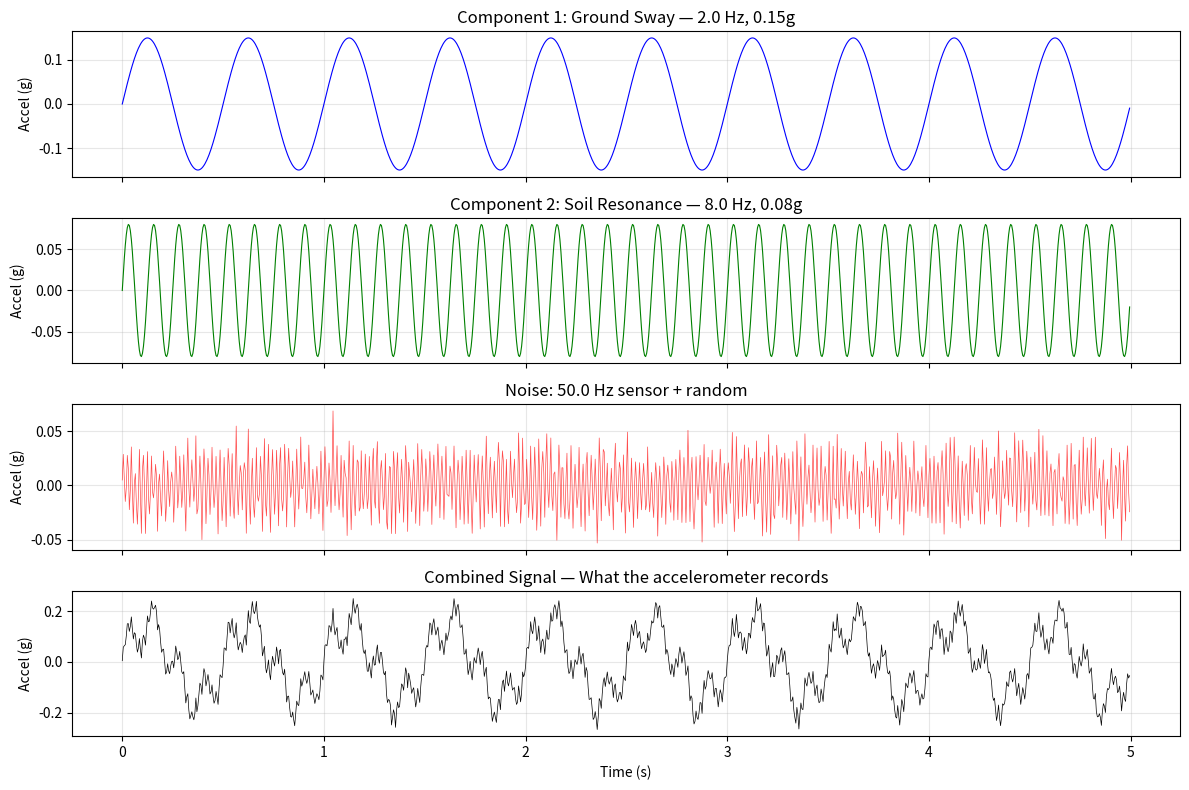
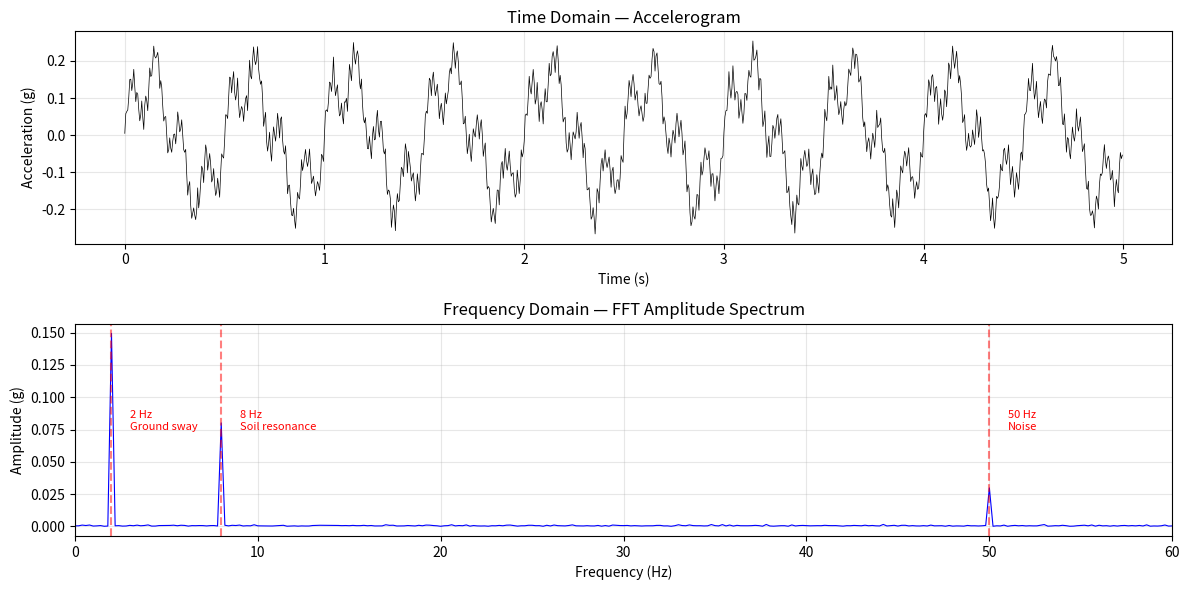
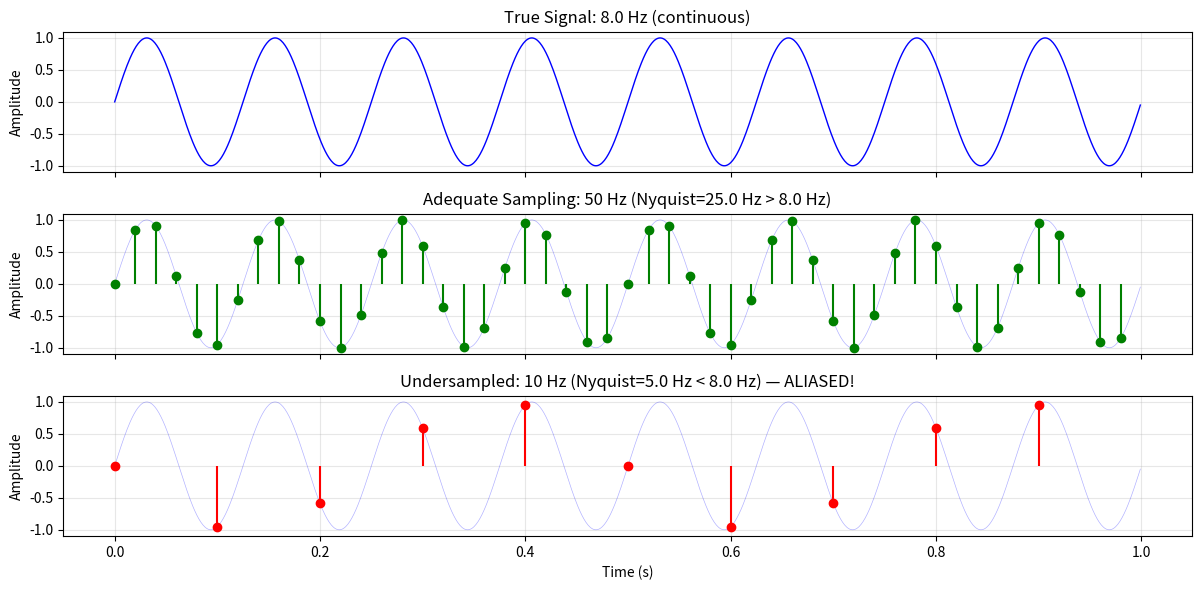
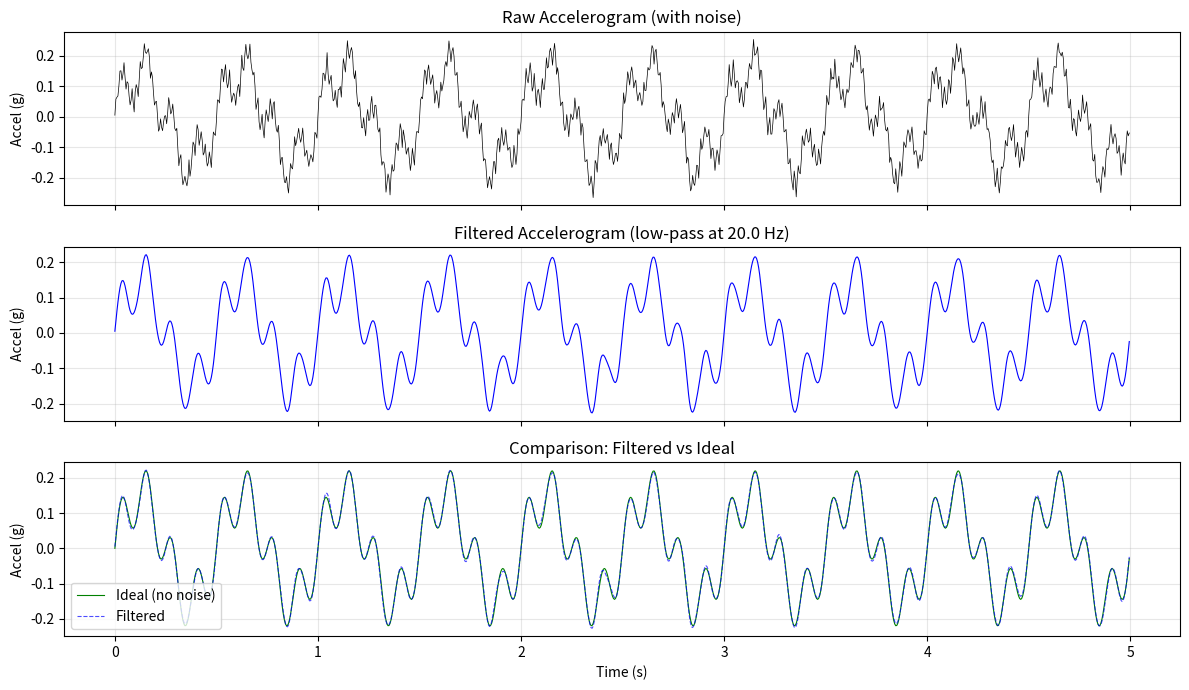
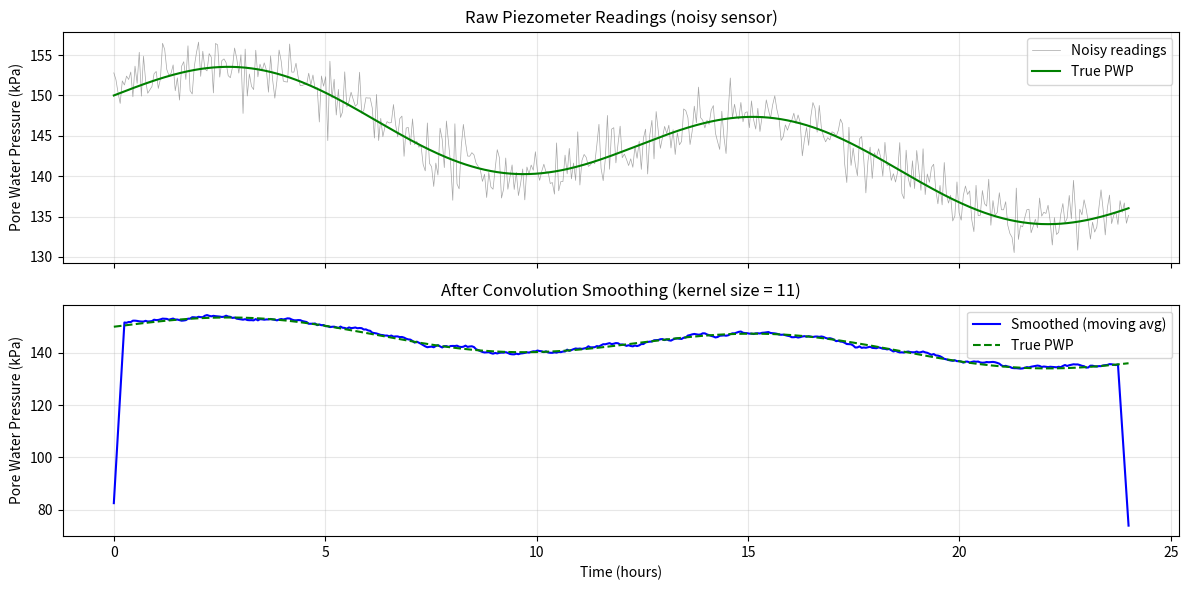
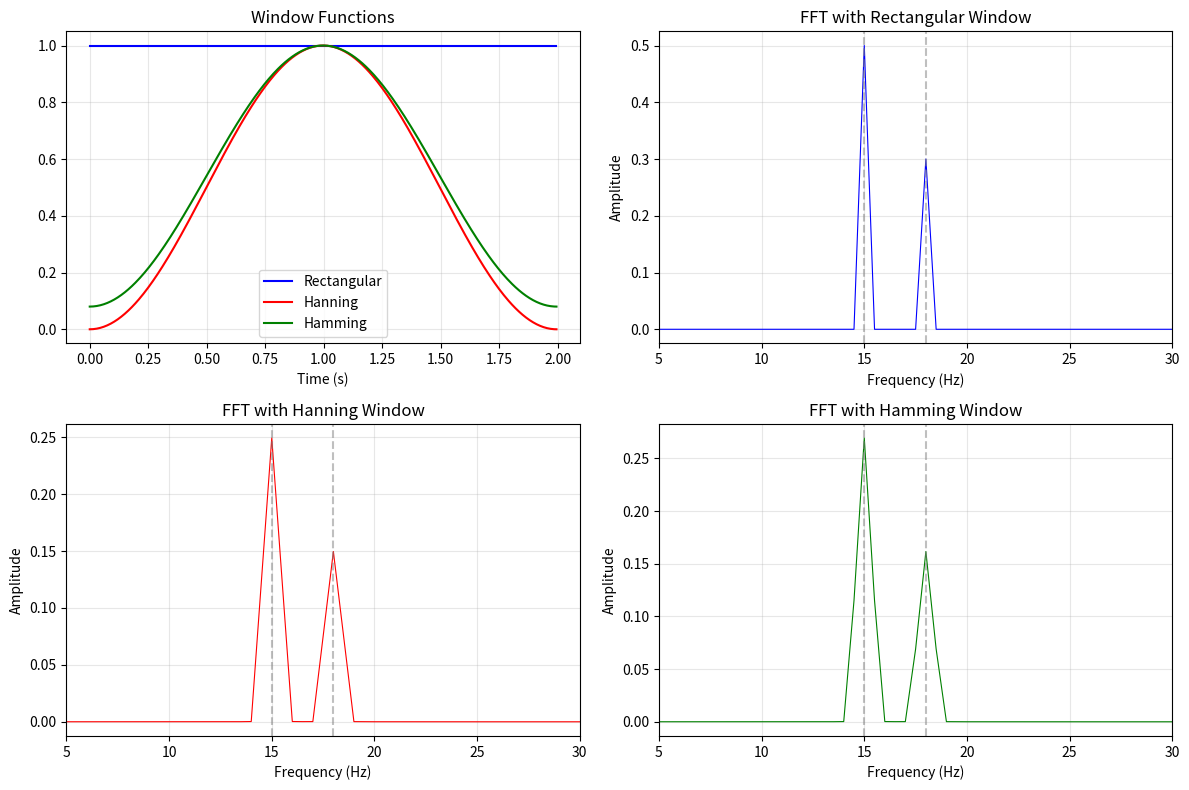
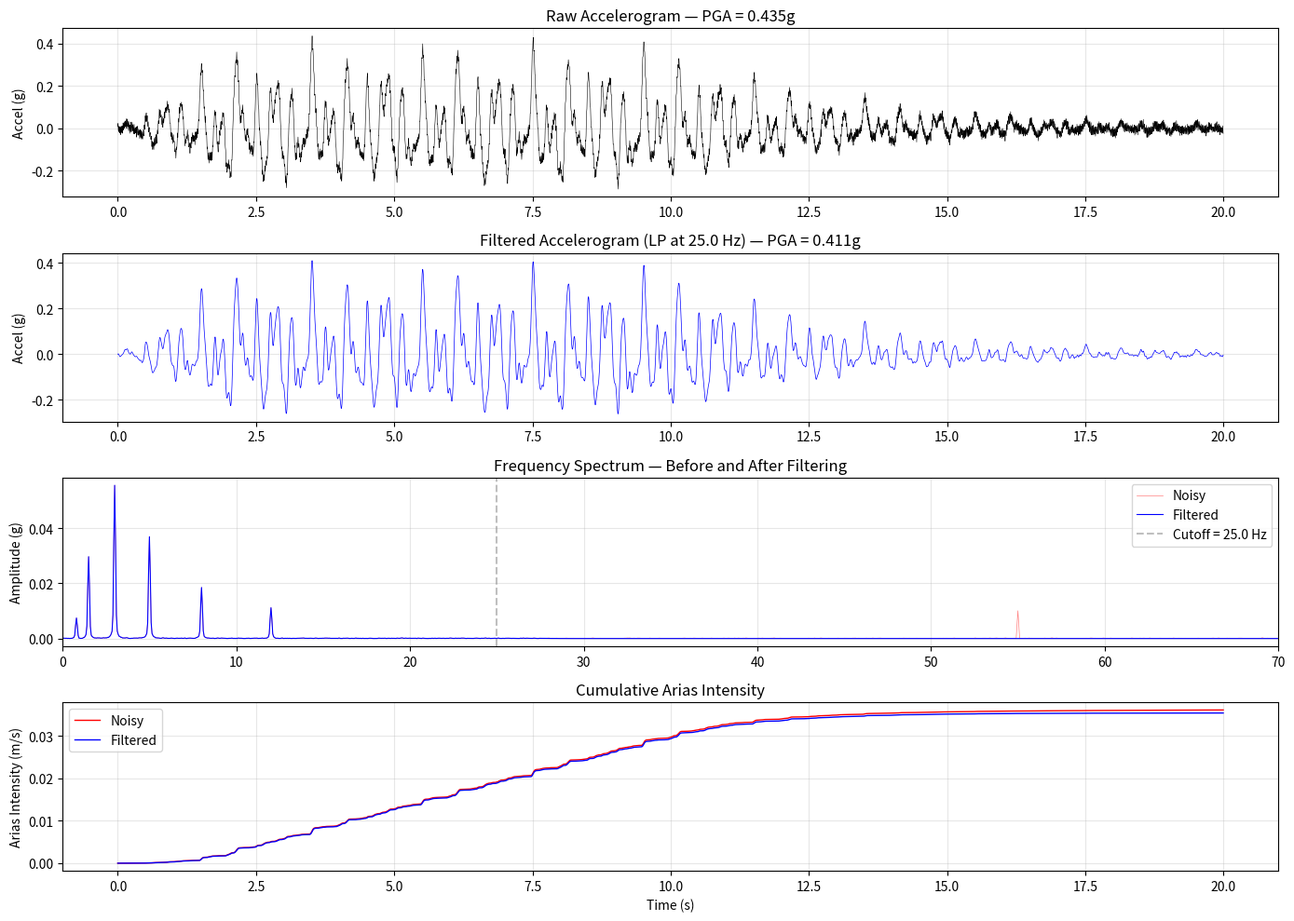

Reproduce these figures in Python, in order.
# ─────────────────────────────────────────────────────
# SETUP: Import libraries
# ─────────────────────────────────────────────────────
import numpy as np
import matplotlib.pyplot as plt

np.random.seed(42)
print("NumPy version:", np.__version__)
print("Ready for signal processing!")

# ─────────────────────────────────────────────────────
# GENERATE A SYNTHETIC SEISMIC SIGNAL
# ─────────────────────────────────────────────────────

# Sampling parameters
fs = 200              # Sampling rate: 200 Hz (typical accelerometer)
dt = 1 / fs           # Time step: 0.005 seconds
duration = 5.0        # 5-second record
t = np.arange(0, duration, dt)   # Time array
N = len(t)            # Number of samples

print(f"Sampling rate: {fs} Hz")
print(f"Time step:     {dt} s")
print(f"Duration:      {duration} s")
print(f"Samples:       {N}")

# Component 1: Low-frequency ground sway (2 Hz — typical building resonance)
f1 = 2.0    # Hz
A1 = 0.15   # g (acceleration in gravity units)
signal_1 = A1 * np.sin(2 * np.pi * f1 * t)

# Component 2: Mid-frequency shaking (8 Hz — typical soil column resonance)
f2 = 8.0
A2 = 0.08
signal_2 = A2 * np.sin(2 * np.pi * f2 * t)

# Component 3: High-frequency noise (50 Hz — sensor/electrical noise)
f3 = 50.0
A3 = 0.03
noise = A3 * np.sin(2 * np.pi * f3 * t)

# Random noise (real sensors always have some)
random_noise = 0.01 * np.random.randn(N)

# Combined signal — what an accelerometer would record
accel = signal_1 + signal_2 + noise + random_noise

print(f"\nSignal components:")
print(f"  {f1} Hz at {A1}g — ground sway")
print(f"  {f2} Hz at {A2}g — soil resonance")
print(f"  {f3} Hz at {A3}g — sensor noise")
print(f"  Random noise ~{0.01}g")
print(f"\nPeak acceleration: {np.max(np.abs(accel)):.3f} g")

# ─────────────────────────────────────────────────────
# PLOT THE SIGNALS — Individual and combined
# ─────────────────────────────────────────────────────

fig, axes = plt.subplots(4, 1, figsize=(12, 8), sharex=True)

axes[0].plot(t, signal_1, 'b-', linewidth=0.8)
axes[0].set_ylabel('Accel (g)')
axes[0].set_title(f'Component 1: Ground Sway — {f1} Hz, {A1}g')
axes[0].grid(True, alpha=0.3)

axes[1].plot(t, signal_2, 'g-', linewidth=0.8)
axes[1].set_ylabel('Accel (g)')
axes[1].set_title(f'Component 2: Soil Resonance — {f2} Hz, {A2}g')
axes[1].grid(True, alpha=0.3)

axes[2].plot(t, noise + random_noise, 'r-', linewidth=0.5, alpha=0.7)
axes[2].set_ylabel('Accel (g)')
axes[2].set_title(f'Noise: {f3} Hz sensor + random')
axes[2].grid(True, alpha=0.3)

axes[3].plot(t, accel, 'k-', linewidth=0.5)
axes[3].set_ylabel('Accel (g)')
axes[3].set_xlabel('Time (s)')
axes[3].set_title('Combined Signal — What the accelerometer records')
axes[3].grid(True, alpha=0.3)

plt.tight_layout()
plt.show()

print("The combined signal looks messy — but the FFT will reveal its components.")

# ─────────────────────────────────────────────────────
# COMPUTE THE FFT — Reveal the hidden frequencies
# ─────────────────────────────────────────────────────

# Compute FFT
fft_result = np.fft.fft(accel)

# Frequency axis
freqs = np.fft.fftfreq(N, d=dt)

# We only need the positive half (FFT is symmetric for real signals)
positive_mask = freqs >= 0
freqs_pos = freqs[positive_mask]
fft_pos = fft_result[positive_mask]

# Amplitude spectrum (magnitude of complex FFT values)
amplitude = 2 * np.abs(fft_pos) / N   # Normalize by number of samples

print(f"FFT output shape:    {fft_result.shape}")
print(f"FFT is complex:      {fft_result.dtype}")
print(f"Frequency range:     0 to {freqs_pos[-1]:.1f} Hz")
print(f"Frequency resolution: {freqs_pos[1] - freqs_pos[0]:.2f} Hz")

# Find peaks — the dominant frequencies
peak_indices = np.argsort(amplitude)[-5:][::-1]  # Top 5 by amplitude
print(f"\nDominant frequencies detected:")
for idx in peak_indices:
    if amplitude[idx] > 0.005:  # Only significant peaks
        print(f"  {freqs_pos[idx]:6.1f} Hz — amplitude {amplitude[idx]:.4f} g")

# ─────────────────────────────────────────────────────
# PLOT THE FREQUENCY SPECTRUM
# ─────────────────────────────────────────────────────

fig, (ax1, ax2) = plt.subplots(2, 1, figsize=(12, 6))

# Time domain
ax1.plot(t, accel, 'k-', linewidth=0.5)
ax1.set_xlabel('Time (s)')
ax1.set_ylabel('Acceleration (g)')
ax1.set_title('Time Domain — Accelerogram')
ax1.grid(True, alpha=0.3)

# Frequency domain
ax2.plot(freqs_pos, amplitude, 'b-', linewidth=0.8)
ax2.set_xlabel('Frequency (Hz)')
ax2.set_ylabel('Amplitude (g)')
ax2.set_title('Frequency Domain — FFT Amplitude Spectrum')
ax2.set_xlim(0, 60)
ax2.grid(True, alpha=0.3)

# Mark the known frequencies
for f, label in [(2.0, '2 Hz\nGround sway'), (8.0, '8 Hz\nSoil resonance'), (50.0, '50 Hz\nNoise')]:
    ax2.axvline(f, color='r', linestyle='--', alpha=0.5)
    ax2.annotate(label, xy=(f, 0), xytext=(f+1, max(amplitude)*0.5),
                fontsize=8, color='r')

plt.tight_layout()
plt.show()

print("The FFT reveals exactly the frequencies we put in!")
print("In real data, you would DISCOVER unknown frequencies this way.")

# ─────────────────────────────────────────────────────
# DEMONSTRATE NYQUIST AND ALIASING
# ─────────────────────────────────────────────────────

# Original signal: 8 Hz sine wave
f_true = 8.0
t_fine = np.arange(0, 1.0, 0.001)   # Very fine sampling (1000 Hz)
signal_true = np.sin(2 * np.pi * f_true * t_fine)

# Adequate sampling: 50 Hz (Nyquist = 25 Hz > 8 Hz — OK)
fs_good = 50
t_good = np.arange(0, 1.0, 1/fs_good)
signal_good = np.sin(2 * np.pi * f_true * t_good)

# Undersampling: 10 Hz (Nyquist = 5 Hz < 8 Hz — ALIASED!)
fs_bad = 10
t_bad = np.arange(0, 1.0, 1/fs_bad)
signal_bad = np.sin(2 * np.pi * f_true * t_bad)

fig, axes = plt.subplots(3, 1, figsize=(12, 6), sharex=True)

axes[0].plot(t_fine, signal_true, 'b-', linewidth=1)
axes[0].set_title(f'True Signal: {f_true} Hz (continuous)')
axes[0].set_ylabel('Amplitude')
axes[0].grid(True, alpha=0.3)

axes[1].plot(t_fine, signal_true, 'b-', linewidth=0.5, alpha=0.3)
axes[1].stem(t_good, signal_good, linefmt='g-', markerfmt='go', basefmt=' ')
axes[1].set_title(f'Adequate Sampling: {fs_good} Hz (Nyquist={fs_good/2} Hz > {f_true} Hz)')
axes[1].set_ylabel('Amplitude')
axes[1].grid(True, alpha=0.3)

axes[2].plot(t_fine, signal_true, 'b-', linewidth=0.5, alpha=0.3)
axes[2].stem(t_bad, signal_bad, linefmt='r-', markerfmt='ro', basefmt=' ')
axes[2].set_title(f'Undersampled: {fs_bad} Hz (Nyquist={fs_bad/2} Hz < {f_true} Hz) — ALIASED!')
axes[2].set_ylabel('Amplitude')
axes[2].set_xlabel('Time (s)')
axes[2].grid(True, alpha=0.3)

plt.tight_layout()
plt.show()

print(f"Our accelerometer: fs={fs} Hz → Nyquist = {fs/2} Hz")
print(f"Can faithfully capture frequencies up to {fs/2} Hz.")
print(f"Our 50 Hz noise is RIGHT at the Nyquist limit — borderline!")

# ─────────────────────────────────────────────────────
# FFT LOW-PASS FILTER — Remove high-frequency noise
# ─────────────────────────────────────────────────────

# Goal: Keep ground motion (2 Hz, 8 Hz), remove noise (50 Hz)
cutoff_freq = 20.0  # Hz — keep everything below 20 Hz

# Step 1: FFT
fft_full = np.fft.fft(accel)
freqs_full = np.fft.fftfreq(N, d=dt)

# Step 2: Create filter mask — keep low, kill high
filter_mask = np.abs(freqs_full) <= cutoff_freq

# Step 3: Apply filter (zero out high frequencies)
fft_filtered = fft_full.copy()
fft_filtered[~filter_mask] = 0

# Step 4: Inverse FFT — back to time domain
accel_filtered = np.fft.ifft(fft_filtered).real

print(f"Filter: keep frequencies below {cutoff_freq} Hz")
print(f"Frequencies zeroed out: {np.sum(~filter_mask)} of {N}")
print(f"\nBefore filtering: peak = {np.max(np.abs(accel)):.4f} g")
print(f"After filtering:  peak = {np.max(np.abs(accel_filtered)):.4f} g")

# Compare: the ideal signal (no noise)
ideal = signal_1 + signal_2
error = np.sqrt(np.mean((accel_filtered - ideal)**2))
print(f"\nRMS error vs ideal: {error:.5f} g")
print("The filter recovered the true ground motion!")

# ─────────────────────────────────────────────────────
# PLOT: Before and After filtering
# ─────────────────────────────────────────────────────

fig, axes = plt.subplots(3, 1, figsize=(12, 7), sharex=True)

axes[0].plot(t, accel, 'k-', linewidth=0.5)
axes[0].set_ylabel('Accel (g)')
axes[0].set_title('Raw Accelerogram (with noise)')
axes[0].grid(True, alpha=0.3)

axes[1].plot(t, accel_filtered, 'b-', linewidth=0.8)
axes[1].set_ylabel('Accel (g)')
axes[1].set_title(f'Filtered Accelerogram (low-pass at {cutoff_freq} Hz)')
axes[1].grid(True, alpha=0.3)

axes[2].plot(t, ideal, 'g-', linewidth=0.8, label='Ideal (no noise)')
axes[2].plot(t, accel_filtered, 'b--', linewidth=0.8, alpha=0.7, label='Filtered')
axes[2].set_ylabel('Accel (g)')
axes[2].set_xlabel('Time (s)')
axes[2].set_title('Comparison: Filtered vs Ideal')
axes[2].legend()
axes[2].grid(True, alpha=0.3)

plt.tight_layout()
plt.show()

print("The 50 Hz noise is gone. The 2 Hz and 8 Hz ground motion is preserved.")

# ─────────────────────────────────────────────────────
# CONVOLUTION — Smoothing noisy piezometer data
# ─────────────────────────────────────────────────────

# Simulate noisy piezometer readings over 24 hours
hours = np.linspace(0, 24, 480)  # Reading every 3 minutes

# True pore-water pressure: tidal fluctuation + consolidation trend
pwp_true = 150 + 5 * np.sin(2 * np.pi * hours / 12.4)  # Tidal period ~12.4 hrs
pwp_true += -0.5 * hours  # Slow dissipation (consolidation)

# Add sensor noise
pwp_noisy = pwp_true + 2.0 * np.random.randn(len(hours))

# Moving average kernel (size 11 = ~33 minutes of smoothing)
kernel_size = 11
kernel = np.ones(kernel_size) / kernel_size
print(f"Moving average kernel (size {kernel_size}):")
print(f"  {kernel}")
print(f"  Sum = {np.sum(kernel):.1f} (weights sum to 1)")

# Apply convolution
pwp_smooth = np.convolve(pwp_noisy, kernel, mode='same')

print(f"\nOriginal noise std:  {np.std(pwp_noisy - pwp_true):.2f} kPa")
print(f"After smoothing std: {np.std(pwp_smooth - pwp_true):.2f} kPa")
print(f"Noise reduction:     {(1 - np.std(pwp_smooth - pwp_true)/np.std(pwp_noisy - pwp_true))*100:.0f}%")

# ─────────────────────────────────────────────────────
# PLOT: Noisy vs smoothed piezometer data
# ─────────────────────────────────────────────────────

fig, (ax1, ax2) = plt.subplots(2, 1, figsize=(12, 6), sharex=True)

ax1.plot(hours, pwp_noisy, 'gray', linewidth=0.5, alpha=0.7, label='Noisy readings')
ax1.plot(hours, pwp_true, 'g-', linewidth=1.5, label='True PWP')
ax1.set_ylabel('Pore Water Pressure (kPa)')
ax1.set_title('Raw Piezometer Readings (noisy sensor)')
ax1.legend()
ax1.grid(True, alpha=0.3)

ax2.plot(hours, pwp_smooth, 'b-', linewidth=1.5, label='Smoothed (moving avg)')
ax2.plot(hours, pwp_true, 'g--', linewidth=1.5, label='True PWP')
ax2.set_ylabel('Pore Water Pressure (kPa)')
ax2.set_xlabel('Time (hours)')
ax2.set_title(f'After Convolution Smoothing (kernel size = {kernel_size})')
ax2.legend()
ax2.grid(True, alpha=0.3)

plt.tight_layout()
plt.show()

print("Convolution smoothing preserves the tidal pattern while removing noise.")
print("Larger kernel = more smoothing, but also more lag.")

# ─────────────────────────────────────────────────────
# WINDOW FUNCTIONS — Compare effects on spectral analysis
# ─────────────────────────────────────────────────────

# Generate a blast vibration signal: two close frequencies
t_blast = np.arange(0, 2.0, 1/200)  # 2 seconds at 200 Hz
N_blast = len(t_blast)

# Two close frequencies: 15 Hz and 18 Hz (pile-driving harmonics)
blast_signal = 0.5 * np.sin(2 * np.pi * 15 * t_blast) + \
               0.3 * np.sin(2 * np.pi * 18 * t_blast)

# Create windows
win_rect = np.ones(N_blast)                  # Rectangular (no window)
win_hann = np.hanning(N_blast)                # Hanning
win_hamm = np.hamming(N_blast)                # Hamming

# Compute FFT with each window
freqs_blast = np.fft.fftfreq(N_blast, d=1/200)
pos_mask = freqs_blast >= 0

fig, axes = plt.subplots(2, 2, figsize=(12, 8))

# Plot windows
axes[0, 0].plot(t_blast, win_rect, 'b-', label='Rectangular')
axes[0, 0].plot(t_blast, win_hann, 'r-', label='Hanning')
axes[0, 0].plot(t_blast, win_hamm, 'g-', label='Hamming')
axes[0, 0].set_title('Window Functions')
axes[0, 0].set_xlabel('Time (s)')
axes[0, 0].legend()
axes[0, 0].grid(True, alpha=0.3)

# FFT with each window
windows = [('Rectangular', win_rect, 'b'), ('Hanning', win_hann, 'r'), ('Hamming', win_hamm, 'g')]
for i, (name, win, color) in enumerate(windows):
    windowed = blast_signal * win
    fft_w = np.fft.fft(windowed)
    amp_w = 2 * np.abs(fft_w[pos_mask]) / N_blast
    
    ax = axes[0, 1] if i == 0 else axes[1, i-1]
    ax.plot(freqs_blast[pos_mask], amp_w, color=color, linewidth=0.8)
    ax.set_xlim(5, 30)
    ax.set_title(f'FFT with {name} Window')
    ax.set_xlabel('Frequency (Hz)')
    ax.set_ylabel('Amplitude')
    ax.axvline(15, color='gray', linestyle='--', alpha=0.5)
    ax.axvline(18, color='gray', linestyle='--', alpha=0.5)
    ax.grid(True, alpha=0.3)

plt.tight_layout()
plt.show()

print("Hanning/Hamming windows produce cleaner peaks with less spectral leakage.")
print("The two peaks at 15 Hz and 18 Hz are more clearly separated.")

# ═══════════════════════════════════════════════════════
# COMPLETE APPLICATION: Earthquake Record Analysis
# ═══════════════════════════════════════════════════════

# --- Step 1: Generate synthetic earthquake ---
fs_eq = 200            # 200 Hz sampling rate
dt_eq = 1 / fs_eq
duration_eq = 20.0     # 20-second earthquake
t_eq = np.arange(0, duration_eq, dt_eq)
N_eq = len(t_eq)

# Envelope: ramp up (2s), sustain (8s), decay (10s)
envelope = np.zeros(N_eq)
t_ramp = 2.0
t_sustain = 10.0
for i, ti in enumerate(t_eq):
    if ti < t_ramp:
        envelope[i] = ti / t_ramp                          # Ramp up
    elif ti < t_sustain:
        envelope[i] = 1.0                                  # Sustain
    else:
        envelope[i] = np.exp(-0.3 * (ti - t_sustain))     # Exponential decay

# Multiple frequency components with random phases
np.random.seed(42)
eq_freqs = [0.8, 1.5, 3.0, 5.0, 8.0, 12.0]   # Hz
eq_amps  = [0.02, 0.08, 0.15, 0.10, 0.05, 0.03]  # g
phases   = np.random.uniform(0, 2*np.pi, len(eq_freqs))

eq_signal = np.zeros(N_eq)
for f, A, phi in zip(eq_freqs, eq_amps, phases):
    eq_signal += A * np.sin(2 * np.pi * f * t_eq + phi)

# Apply envelope
eq_signal *= envelope

# Add realistic noise
high_freq_noise = 0.02 * np.sin(2 * np.pi * 55 * t_eq)  # Electrical noise
random_noise_eq = 0.005 * np.random.randn(N_eq)
eq_noisy = eq_signal + high_freq_noise + random_noise_eq

PGA = np.max(np.abs(eq_noisy))
print(f"Synthetic earthquake generated:")
print(f"  Duration:     {duration_eq} s")
print(f"  Sampling:     {fs_eq} Hz")
print(f"  PGA:          {PGA:.3f} g")
print(f"  Components:   {len(eq_freqs)} frequencies")
print(f"  Frequencies:  {eq_freqs} Hz")

# ═══════════════════════════════════════════════════════
# Step 2: Compute FFT and identify dominant frequency
# ═══════════════════════════════════════════════════════

# Apply Hanning window for cleaner spectrum
window = np.hanning(N_eq)
eq_windowed = eq_noisy * window

# FFT
fft_eq = np.fft.fft(eq_windowed)
freqs_eq = np.fft.fftfreq(N_eq, d=dt_eq)
pos_eq = freqs_eq >= 0
amp_eq = 2 * np.abs(fft_eq[pos_eq]) / N_eq
freqs_eq_pos = freqs_eq[pos_eq]

# Find dominant frequency
dominant_idx = np.argmax(amp_eq)
f_dominant = freqs_eq_pos[dominant_idx]
a_dominant = amp_eq[dominant_idx]

# Find all significant peaks (above 20% of max)
threshold = 0.2 * a_dominant
significant = amp_eq > threshold

print(f"Dominant frequency: {f_dominant:.1f} Hz (amplitude: {a_dominant:.4f} g)")
print(f"\nAll significant frequency peaks:")

# Simple peak finding: check if point is higher than neighbors
for i in range(1, len(amp_eq)-1):
    if amp_eq[i] > threshold and amp_eq[i] > amp_eq[i-1] and amp_eq[i] > amp_eq[i+1]:
        if freqs_eq_pos[i] < 70:  # Only up to 70 Hz
            print(f"  {freqs_eq_pos[i]:6.1f} Hz — {amp_eq[i]:.4f} g")

# ═══════════════════════════════════════════════════════
# Step 3: Filter — remove noise, keep ground motion
# ═══════════════════════════════════════════════════════

# Low-pass filter at 25 Hz (keep earthquake content, remove 55 Hz noise)
cutoff = 25.0
fft_eq_full = np.fft.fft(eq_noisy)
freqs_eq_full = np.fft.fftfreq(N_eq, d=dt_eq)

# Create smooth filter (tapered, not sharp cutoff)
filter_eq = np.ones(N_eq)
taper_width = 5.0  # Hz — gradual rolloff
for i in range(N_eq):
    f_abs = abs(freqs_eq_full[i])
    if f_abs > cutoff + taper_width:
        filter_eq[i] = 0.0
    elif f_abs > cutoff:
        filter_eq[i] = 0.5 * (1 + np.cos(np.pi * (f_abs - cutoff) / taper_width))

# Apply filter and inverse FFT
fft_eq_filtered = fft_eq_full * filter_eq
eq_clean = np.fft.ifft(fft_eq_filtered).real

print(f"Low-pass filter: cutoff = {cutoff} Hz, taper = {taper_width} Hz")
print(f"\nBefore: PGA = {np.max(np.abs(eq_noisy)):.4f} g")
print(f"After:  PGA = {np.max(np.abs(eq_clean)):.4f} g")
print(f"\nArias Intensity proxy (sum of a^2):")
print(f"  Noisy:  {np.sum(eq_noisy**2) * dt_eq:.4f}")
print(f"  Clean:  {np.sum(eq_clean**2) * dt_eq:.4f}")
print(f"  Ideal:  {np.sum(eq_signal**2) * dt_eq:.4f}")

# ═══════════════════════════════════════════════════════
# Step 4: Final visualization — complete analysis
# ═══════════════════════════════════════════════════════

fig, axes = plt.subplots(4, 1, figsize=(14, 10))

# Raw record
axes[0].plot(t_eq, eq_noisy, 'k-', linewidth=0.4)
axes[0].set_ylabel('Accel (g)')
axes[0].set_title(f'Raw Accelerogram — PGA = {np.max(np.abs(eq_noisy)):.3f}g')
axes[0].grid(True, alpha=0.3)

# Filtered record
axes[1].plot(t_eq, eq_clean, 'b-', linewidth=0.5)
axes[1].set_ylabel('Accel (g)')
axes[1].set_title(f'Filtered Accelerogram (LP at {cutoff} Hz) — PGA = {np.max(np.abs(eq_clean)):.3f}g')
axes[1].grid(True, alpha=0.3)

# Frequency spectrum (before and after)
amp_clean = 2 * np.abs(np.fft.fft(eq_clean * window)[pos_eq]) / N_eq
axes[2].plot(freqs_eq_pos, amp_eq, 'r-', linewidth=0.5, alpha=0.5, label='Noisy')
axes[2].plot(freqs_eq_pos, amp_clean, 'b-', linewidth=0.8, label='Filtered')
axes[2].set_xlim(0, 70)
axes[2].set_ylabel('Amplitude (g)')
axes[2].set_title('Frequency Spectrum — Before and After Filtering')
axes[2].axvline(cutoff, color='gray', linestyle='--', alpha=0.5, label=f'Cutoff = {cutoff} Hz')
axes[2].legend()
axes[2].grid(True, alpha=0.3)

# Cumulative Arias Intensity
arias_noisy = np.cumsum(eq_noisy**2) * dt_eq * np.pi / (2 * 9.81)
arias_clean = np.cumsum(eq_clean**2) * dt_eq * np.pi / (2 * 9.81)
axes[3].plot(t_eq, arias_noisy, 'r-', linewidth=1, label='Noisy')
axes[3].plot(t_eq, arias_clean, 'b-', linewidth=1, label='Filtered')
axes[3].set_ylabel('Arias Intensity (m/s)')
axes[3].set_xlabel('Time (s)')
axes[3].set_title('Cumulative Arias Intensity')
axes[3].legend()
axes[3].grid(True, alpha=0.3)

plt.tight_layout()
plt.show()

print("\nAnalysis complete!")
print(f"  Dominant frequency:  {f_dominant:.1f} Hz")
print(f"  PGA (filtered):     {np.max(np.abs(eq_clean)):.3f} g")
print(f"  55 Hz noise:        Successfully removed")

# EXERCISE 1: Band-pass filter
# low_cut = 2.0    # Hz
# high_cut = 15.0  # Hz
# fft_bp = np.fft.fft(eq_noisy)
# freqs_bp = np.fft.fftfreq(N_eq, d=dt_eq)
# mask_bp = (np.abs(freqs_bp) >= low_cut) & (np.abs(freqs_bp) <= high_cut)
# fft_bp[~mask_bp] = 0
# eq_bandpass = np.fft.ifft(fft_bp).real
# plt.plot(t_eq, eq_bandpass)
# plt.title('Band-pass filtered: 2-15 Hz')
# plt.show()

# EXERCISE 2: Different smoothing kernels
# kernel_gauss = np.exp(-0.5 * (np.arange(-10,11)/3)**2)
# kernel_gauss /= kernel_gauss.sum()
# kernel_tri = np.array([1,2,3,4,5,4,3,2,1], dtype=float)
# kernel_tri /= kernel_tri.sum()
# ...

# EXERCISE 3: Spectral ratio (surface/bedrock)
# bedrock = 0.02*np.sin(2*np.pi*0.8*t_eq) + 0.08*np.sin(2*np.pi*1.5*t_eq)
# fft_surface = np.abs(np.fft.fft(eq_noisy))
# fft_bedrock = np.abs(np.fft.fft(bedrock))
# ratio = fft_surface / (fft_bedrock + 1e-10)  # avoid div by zero
# ...
